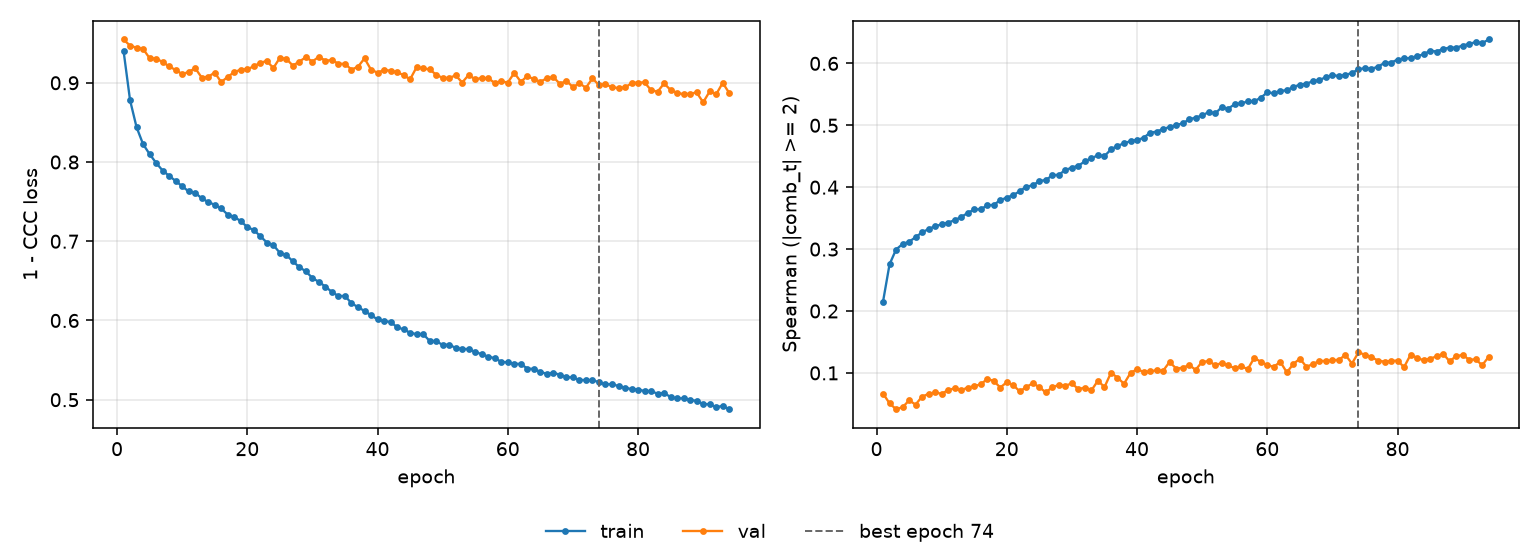

Source data for this figure (header and first rows):
epoch, tr_loss, vl_loss, tr_sp, vl_sp, is_best
1, 0.9404, 0.9547, 0.2153, 0.0667, False
2, 0.878, 0.9469, 0.2755, 0.05081, False
3, 0.8439, 0.9443, 0.2993, 0.04135, False
4, 0.8225, 0.9428, 0.3082, 0.04454, False
5, 0.81, 0.9311, 0.3119, 0.05554, False
6, 0.7989, 0.9305, 0.3192, 0.0489, False
7, 0.7892, 0.9263, 0.3271, 0.06181, False
8, 0.7826, 0.9207, 0.3324, 0.06608, False
9, 0.7761, 0.9162, 0.3371, 0.06862, False
10, 0.7694, 0.911, 0.3397, 0.0661, False
11, 0.7629, 0.9136, 0.3429, 0.07251, False
12, 0.7613, 0.9186, 0.3467, 0.07494, False
13, 0.7541, 0.9066, 0.3518, 0.07199, False
14, 0.7496, 0.9076, 0.3584, 0.0764, False
15, 0.746, 0.9129, 0.364, 0.07844, False
16, 0.7413, 0.9008, 0.3643, 0.0816, False
17, 0.7336, 0.9077, 0.3706, 0.09015, False
18, 0.7309, 0.9134, 0.3714, 0.08709, False
19, 0.7253, 0.9167, 0.3791, 0.0763, False
20, 0.718, 0.9173, 0.3832, 0.08497, False
21, 0.7141, 0.9206, 0.3873, 0.08006, False
22, 0.7064, 0.9254, 0.3935, 0.07013, False
23, 0.6984, 0.9275, 0.4011, 0.07733, False
24, 0.6952, 0.9186, 0.4028, 0.0833, False
25, 0.6854, 0.9314, 0.4102, 0.07706, False
26, 0.6826, 0.9301, 0.4114, 0.06836, False
27, 0.6745, 0.9217, 0.4194, 0.07721, False
28, 0.6673, 0.9269, 0.4201, 0.08033, False
29, 0.662, 0.9323, 0.4279, 0.07944, False
30, 0.6536, 0.9267, 0.4315, 0.08301, False
31, 0.6487, 0.9331, 0.4348, 0.07375, False
32, 0.6427, 0.9279, 0.4417, 0.07641, False
33, 0.6359, 0.9287, 0.4469, 0.07185, False
34, 0.6308, 0.9241, 0.4514, 0.08754, False
35, 0.631, 0.9238, 0.4502, 0.07695, False
36, 0.6217, 0.9167, 0.461, 0.1002, False
37, 0.6169, 0.9203, 0.4669, 0.09236, False
38, 0.6119, 0.9308, 0.4707, 0.08245, False
39, 0.6067, 0.9166, 0.4745, 0.0999, False
40, 0.6013, 0.9128, 0.4764, 0.1059, False
41, 0.5992, 0.9162, 0.4795, 0.1017, False
42, 0.5983, 0.9153, 0.4882, 0.1024, False
43, 0.5915, 0.9135, 0.4896, 0.1043, False
44, 0.5888, 0.9096, 0.4941, 0.1034, False
45, 0.5845, 0.9044, 0.4971, 0.1177, False
46, 0.5827, 0.9197, 0.5003, 0.1071, False
47, 0.5829, 0.9181, 0.503, 0.1082, False
48, 0.5742, 0.9169, 0.5094, 0.1126, False
49, 0.5739, 0.9103, 0.5125, 0.105, False
50, 0.5692, 0.9061, 0.5158, 0.118, False
51, 0.5696, 0.9062, 0.5214, 0.1189, False
52, 0.5653, 0.9093, 0.5192, 0.1127, False
53, 0.5639, 0.9004, 0.529, 0.1158, False
54, 0.564, 0.91, 0.5269, 0.1122, False
55, 0.5604, 0.9042, 0.534, 0.1075, False
56, 0.5574, 0.9062, 0.5355, 0.1108, False
57, 0.5544, 0.9056, 0.5385, 0.106, False
58, 0.5524, 0.8999, 0.5388, 0.1243, False
59, 0.5478, 0.9018, 0.5445, 0.1179, False
60, 0.5471, 0.9004, 0.5531, 0.1127, False
... 34 more rows
